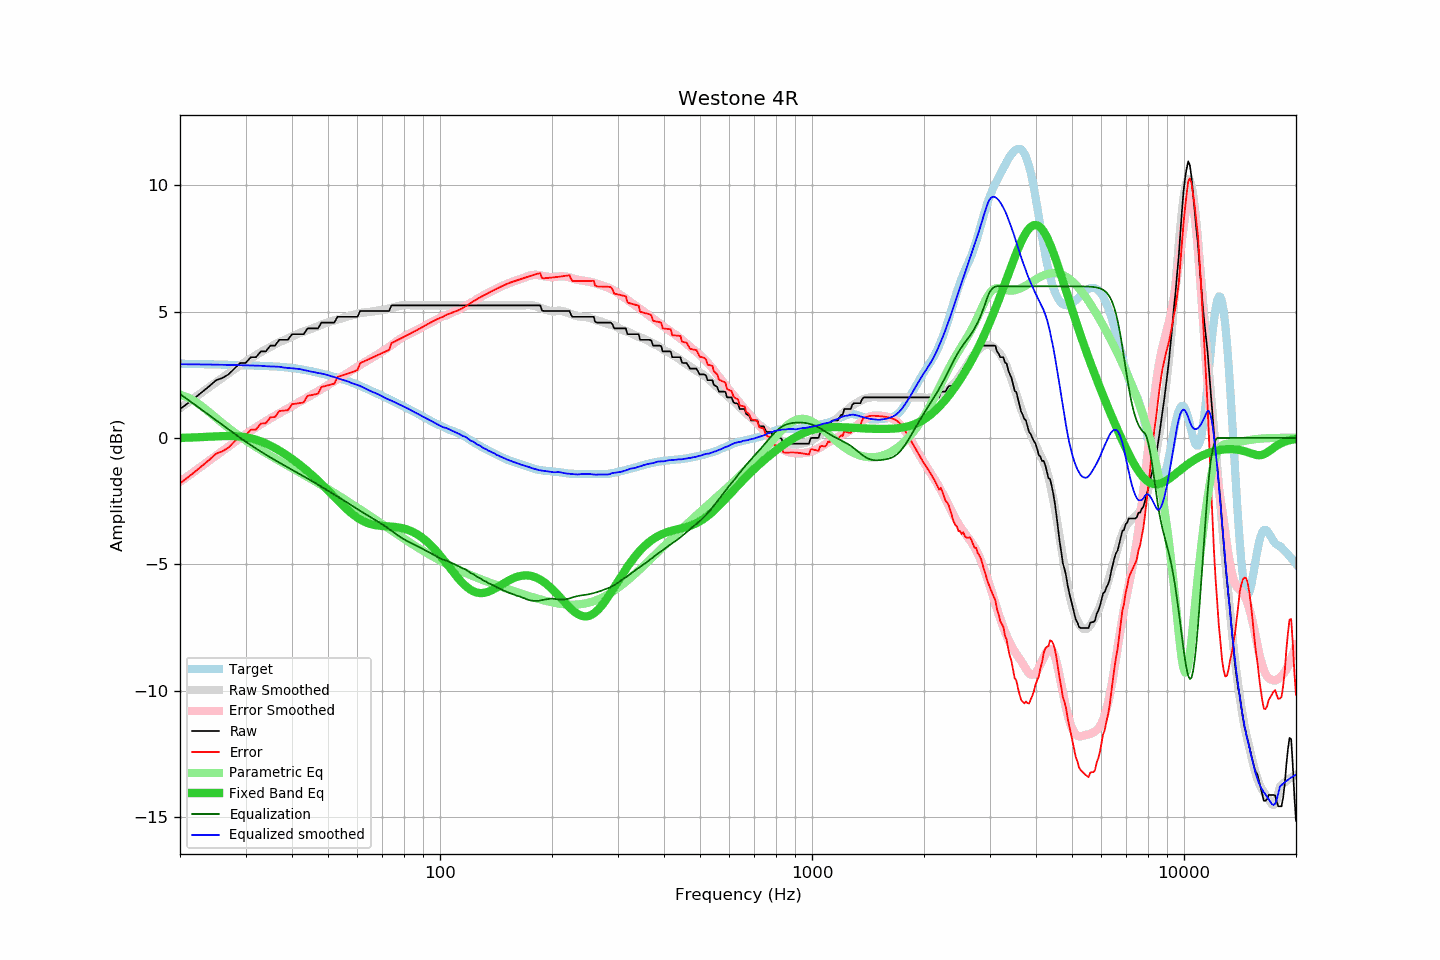

Values plotted in this chart, from the file beside it:
frequency, raw, error, smoothed, error_smoothed, equalization, parametric_eq, equalized_raw, equalized_smoothed, target
20, 1.14, -1.79, 1.18, -1.74, 1.74, -0.00, 2.88, 2.92, 2.94
21, 1.37, -1.56, 1.40, -1.51, 1.51, 0.01, 2.89, 2.91, 2.93
22, 1.60, -1.32, 1.61, -1.30, 1.30, 0.02, 2.90, 2.91, 2.92
23, 1.83, -1.09, 1.82, -1.09, 1.09, 0.04, 2.92, 2.91, 2.92
24, 2.05, -0.86, 2.01, -0.89, 0.89, 0.05, 2.94, 2.90, 2.91
25, 2.28, -0.62, 2.20, -0.70, 0.70, 0.06, 2.98, 2.90, 2.91
26, 2.37, -0.53, 2.38, -0.51, 0.51, 0.07, 2.89, 2.89, 2.90
27, 2.51, -0.38, 2.55, -0.34, 0.34, 0.08, 2.85, 2.89, 2.89
28, 2.74, -0.15, 2.71, -0.17, 0.17, 0.07, 2.91, 2.88, 2.89
29, 2.96, 0.08, 2.87, -0.01, 0.01, 0.06, 2.97, 2.88, 2.88
30, 2.96, 0.09, 3.02, 0.14, -0.14, 0.03, 2.82, 2.87, 2.87
31, 3.19, 0.32, 3.15, 0.28, -0.28, -0.02, 2.91, 2.86, 2.87
32, 3.19, 0.33, 3.28, 0.42, -0.42, -0.07, 2.78, 2.86, 2.86
33, 3.42, 0.57, 3.40, 0.54, -0.54, -0.14, 2.88, 2.85, 2.85
34, 3.42, 0.58, 3.50, 0.66, -0.66, -0.22, 2.76, 2.84, 2.85
35, 3.65, 0.82, 3.60, 0.77, -0.77, -0.31, 2.88, 2.83, 2.84
36, 3.65, 0.82, 3.70, 0.88, -0.88, -0.40, 2.77, 2.82, 2.83
37, 3.88, 1.07, 3.79, 0.98, -0.98, -0.50, 2.90, 2.81, 2.82
38, 3.88, 1.08, 3.86, 1.08, -1.08, -0.61, 2.81, 2.79, 2.80
39, 3.88, 1.10, 3.94, 1.17, -1.17, -0.72, 2.71, 2.77, 2.79
40, 4.10, 1.33, 4.02, 1.26, -1.26, -0.83, 2.84, 2.76, 2.77
41, 4.10, 1.35, 4.09, 1.35, -1.35, -0.95, 2.75, 2.74, 2.75
42, 4.10, 1.38, 4.16, 1.43, -1.43, -1.06, 2.67, 2.72, 2.72
43, 4.10, 1.40, 4.20, 1.52, -1.52, -1.19, 2.58, 2.69, 2.70
44, 4.33, 1.66, 4.26, 1.60, -1.60, -1.31, 2.73, 2.66, 2.67
45, 4.33, 1.69, 4.31, 1.68, -1.68, -1.43, 2.65, 2.62, 2.64
46, 4.33, 1.72, 4.37, 1.77, -1.77, -1.56, 2.56, 2.60, 2.61
47, 4.33, 1.75, 4.42, 1.85, -1.85, -1.69, 2.48, 2.57, 2.58
48, 4.56, 2.01, 4.48, 1.93, -1.93, -1.82, 2.63, 2.55, 2.55
49, 4.56, 2.05, 4.53, 2.01, -2.01, -1.95, 2.55, 2.52, 2.51
50, 4.56, 2.08, 4.57, 2.09, -2.09, -2.08, 2.47, 2.48, 2.48
51, 4.56, 2.11, 4.61, 2.17, -2.17, -2.21, 2.39, 2.44, 2.45
52, 4.56, 2.15, 4.65, 2.24, -2.24, -2.33, 2.32, 2.41, 2.41
53, 4.79, 2.41, 4.68, 2.32, -2.32, -2.46, 2.47, 2.37, 2.38
54, 4.79, 2.45, 4.71, 2.39, -2.39, -2.58, 2.40, 2.32, 2.34
55, 4.79, 2.49, 4.75, 2.46, -2.46, -2.69, 2.33, 2.29, 2.31
56, 4.79, 2.52, 4.79, 2.54, -2.54, -2.80, 2.25, 2.25, 2.27
57, 4.79, 2.56, 4.82, 2.61, -2.61, -2.90, 2.18, 2.21, 2.23
58, 4.79, 2.60, 4.85, 2.68, -2.68, -3.00, 2.11, 2.17, 2.19
59, 4.79, 2.64, 4.88, 2.75, -2.75, -3.08, 2.04, 2.13, 2.15
60, 4.79, 2.69, 4.91, 2.82, -2.82, -3.16, 1.97, 2.09, 2.11
61, 5.02, 2.96, 4.94, 2.89, -2.89, -3.22, 2.14, 2.05, 2.06
62, 5.02, 3.01, 4.96, 2.95, -2.95, -3.28, 2.07, 2.01, 2.02
63, 5.02, 3.05, 4.97, 3.01, -3.01, -3.33, 2.01, 1.95, 1.97
64, 5.02, 3.10, 4.98, 3.07, -3.07, -3.37, 1.95, 1.90, 1.92
65, 5.02, 3.14, 4.99, 3.13, -3.13, -3.40, 1.89, 1.86, 1.88
66, 5.02, 3.19, 5.01, 3.19, -3.19, -3.43, 1.83, 1.82, 1.83
67, 5.02, 3.23, 5.02, 3.25, -3.25, -3.45, 1.78, 1.78, 1.79
68, 5.02, 3.28, 5.04, 3.30, -3.30, -3.46, 1.72, 1.74, 1.75
69, 5.02, 3.32, 5.05, 3.36, -3.36, -3.48, 1.66, 1.69, 1.70
70, 5.02, 3.36, 5.07, 3.42, -3.42, -3.48, 1.60, 1.64, 1.66
71, 5.02, 3.40, 5.07, 3.48, -3.48, -3.49, 1.54, 1.59, 1.62
72, 5.02, 3.44, 5.10, 3.54, -3.54, -3.50, 1.48, 1.55, 1.58
73, 5.02, 3.49, 5.12, 3.61, -3.61, -3.50, 1.42, 1.51, 1.53
74, 5.24, 3.75, 5.14, 3.67, -3.67, -3.51, 1.57, 1.47, 1.49
75, 5.24, 3.79, 5.17, 3.73, -3.73, -3.52, 1.51, 1.43, 1.45
76, 5.24, 3.83, 5.19, 3.80, -3.80, -3.53, 1.45, 1.39, 1.41
77, 5.24, 3.88, 5.21, 3.85, -3.85, -3.54, 1.39, 1.36, 1.37
78, 5.24, 3.92, 5.23, 3.91, -3.91, -3.55, 1.33, 1.32, 1.32
79, 5.24, 3.96, 5.24, 3.96, -3.96, -3.57, 1.28, 1.28, 1.28
... 553 more rows
